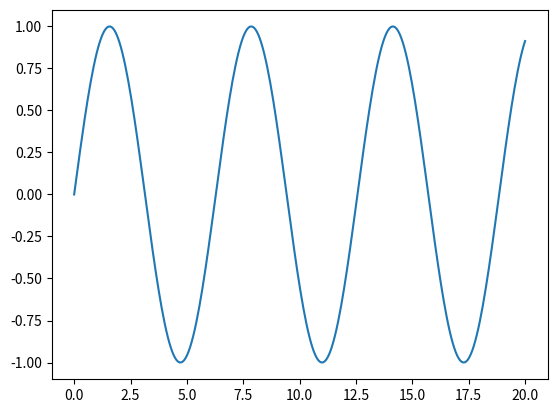

Write the Python code that produced this figure.
import matplotlib.pyplot as plt
import math

# Create x as a list of 300 numbers equally spaced from 0 to 20
numpoints = 300
xmin = 0
xmax = 20
delta_x = (xmax - xmin) / (numpoints - 1)
x = [xmin + i*delta_x for i in range(numpoints)]

# Create y as a list of corresponding y values for y = sin(x)
y = [math.sin(xi) for xi in x]

# Now plot them:
plt.plot(x, y)
plt.show()

print("i am on9")

# This is a comment about some code we wrote or something like that lmao
